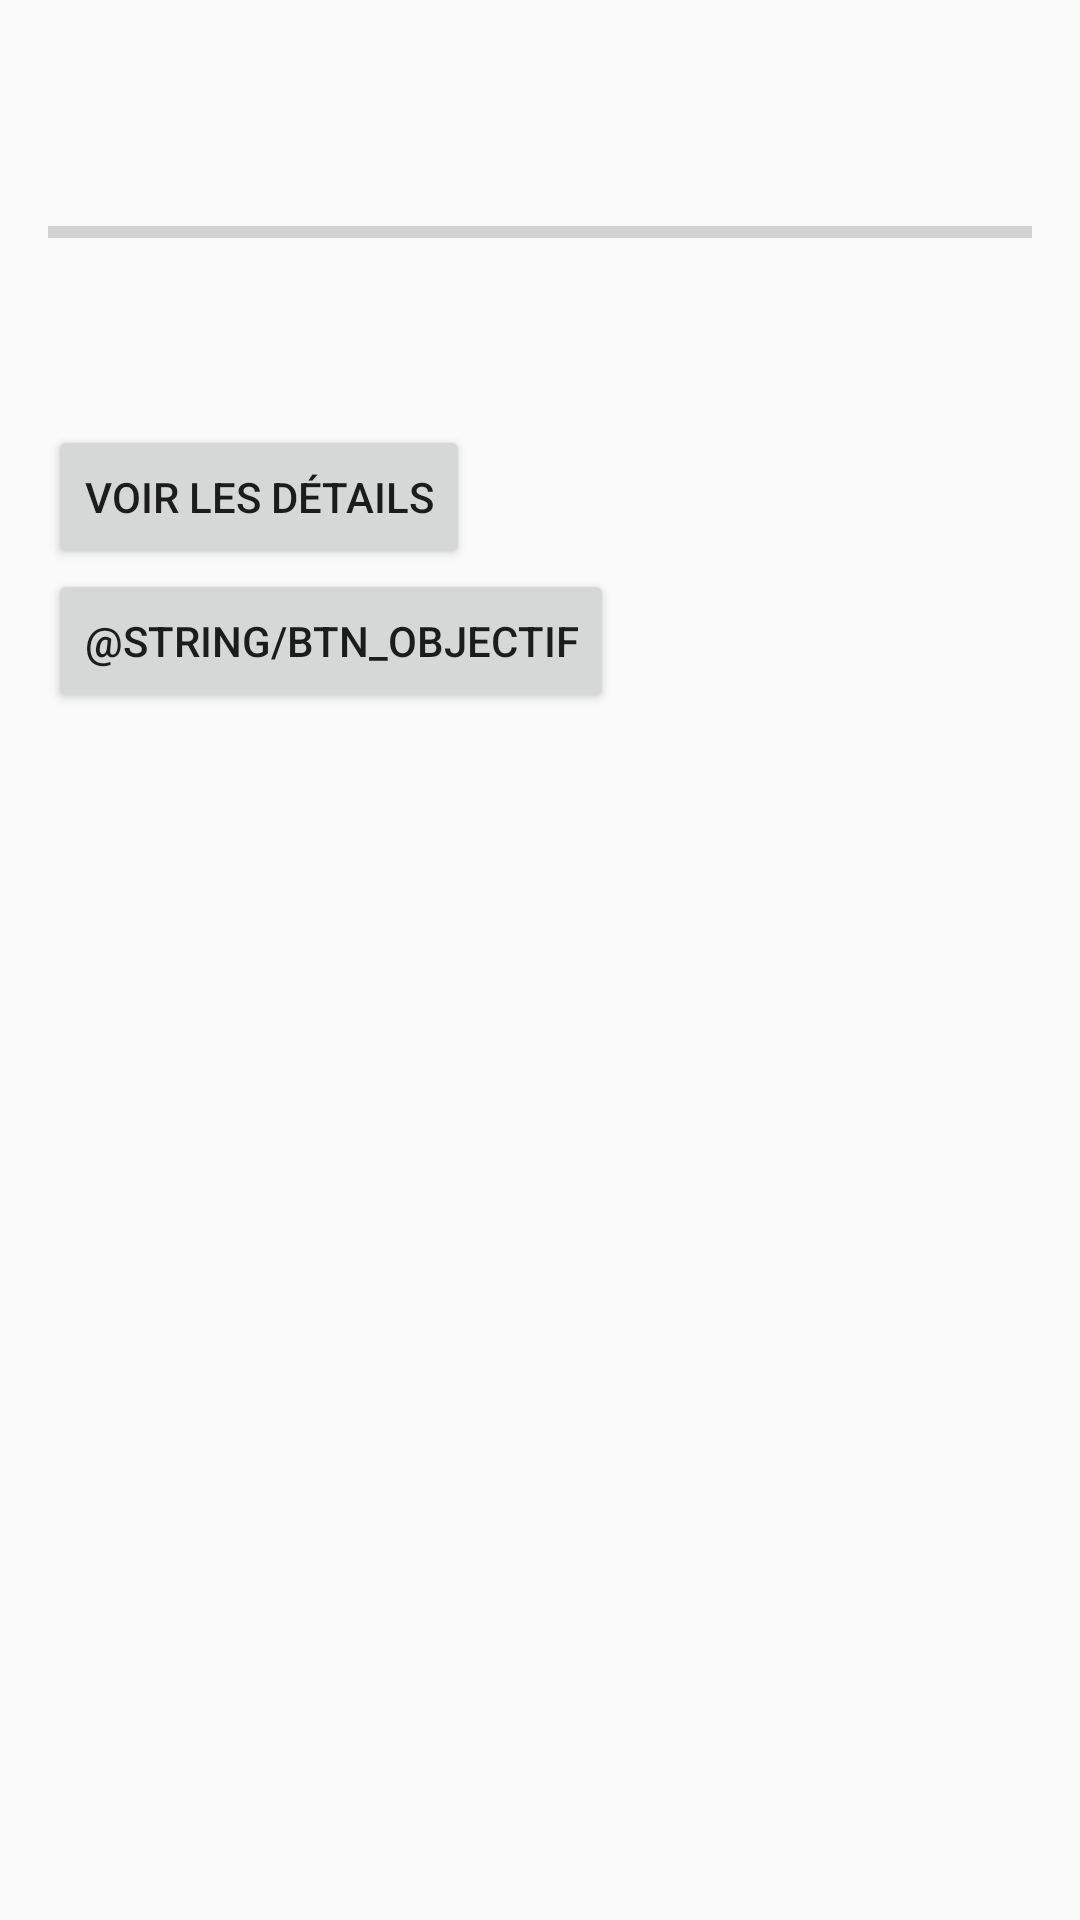

Produce the Android XML layout that renders to this screen, including the resource entries it uses.
<!-- AndroidManifest.xml: application theme Theme.SuiviNotes -->
<!-- res/layout/activity_results.xml -->
<?xml version="1.0" encoding="utf-8"?>
<LinearLayout xmlns:android="http://schemas.android.com/apk/res/android"
    android:layout_width="match_parent"
    android:layout_height="match_parent"
    android:orientation="vertical"
    android:padding="16dp">

    <TextView
        android:id="@+id/tvMoyenne"
        android:layout_width="wrap_content"
        android:layout_height="wrap_content"
        android:textSize="28sp"
        android:textStyle="bold" />

    <ProgressBar
        android:id="@+id/progressBar"
        style="?android:attr/progressBarStyleHorizontal"
        android:layout_width="match_parent"
        android:layout_height="wrap_content"
        android:layout_marginTop="16dp"
        android:max="20"
        android:progress="0" />

    <TextView
        android:id="@+id/tvMention"
        android:layout_width="wrap_content"
        android:layout_height="wrap_content"
        android:layout_marginTop="8dp"
        android:textSize="18sp" />

    
    <TextView
        android:id="@+id/tvObjectifChoisi"
        android:layout_width="wrap_content"
        android:layout_height="wrap_content"
        android:layout_marginTop="8dp"
        android:textSize="18sp"
        android:visibility="gone" />

    <Button
        android:id="@+id/btnDetails"
        android:layout_width="wrap_content"
        android:layout_height="wrap_content"
        android:layout_marginTop="24dp"
        android:text="@string/btn_details" />

    <Button
        android:id="@+id/btnSuivant"
        android:layout_width="wrap_content"
        android:layout_height="wrap_content"
        android:text="@string/btn_objectif" />

    
    <Button
        android:id="@+id/btnResume"
        android:layout_width="wrap_content"
        android:layout_height="wrap_content"
        android:layout_marginTop="16dp"
        android:text="@string/btn_resume"
        android:visibility="gone" />
</LinearLayout>
<!-- resources referenced by this layout -->
<resources>
  <string name="btn_details">Voir les détails</string>
  <style name="Theme.SuiviNotes" parent="Theme.AppCompat.Light.DarkActionBar">
          <item name="colorPrimary">#6200EE</item>
          <item name="colorPrimaryDark">#3700B3</item>
          <item name="colorAccent">#03DAC5</item>
      </style>
</resources>
